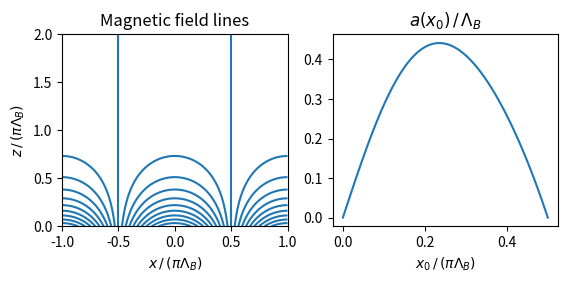

The matplotlib source for this figure: (Note: this script raises an exception after producing the figure.)
import numpy as np
import matplotlib.pyplot as plt

B0 = 1
Lambda_B = 1

x_min = -np.pi * Lambda_B
x_max =  np.pi * Lambda_B
nx = 512
x = np.linspace(x_min, x_max, nx)

x_min0 = 0
x_max0 = np.pi * Lambda_B / 2
nx0 = 512
x0 = np.linspace(x_min0, x_max0, nx0)

z_min = 0
z_max = 2 * np.pi * Lambda_B
nz = 512
z = np.linspace(z_min, z_max, nz)

X, Z = np.meshgrid(x, z)

A = B0 * Lambda_B * np.cos(X / Lambda_B) * np.exp(-Z / Lambda_B)
a = x0 * Lambda_B * np.cos(x0 / Lambda_B) \
  / (Lambda_B * np.cos(x0 / Lambda_B) + x0 * np.sin(x0 / Lambda_B))


fig = plt.figure()
fig_size = fig.get_size_inches()
fig_size[1] = 0.5 * fig_size[1]
fig.set_size_inches(fig_size)
plt.subplots_adjust(left=0.125, bottom=0.1, right=0.9, top=0.9, wspace=0.2, hspace=0.2)

ax = fig.add_subplot(121)
ax.contour(X / (np.pi * Lambda_B), Z / (np.pi * Lambda_B), A / (B0 * Lambda_B), \
			levels = 20, \
			linestyles = 'solid', \
			colors = 'tab:blue')
ax.set_xlabel(r'$x\, /\, (\pi \Lambda_B)$')
ax.set_ylabel(r'$z\, /\, (\pi \Lambda_B)$')
ax.set_title('Magnetic field lines')

ax = fig.add_subplot(122)
ax.plot(x0 / (np.pi * Lambda_B), a / Lambda_B)
ax.set_xlabel(r'$x_0\, /\, (\pi \Lambda_B)$')
ax.set_title(r'$a(x_0)\, /\, \Lambda_B $')

fig.savefig('temp_figures/potential_arcade.pdf', bbox_inches = 'tight')

plt.show(block = False)